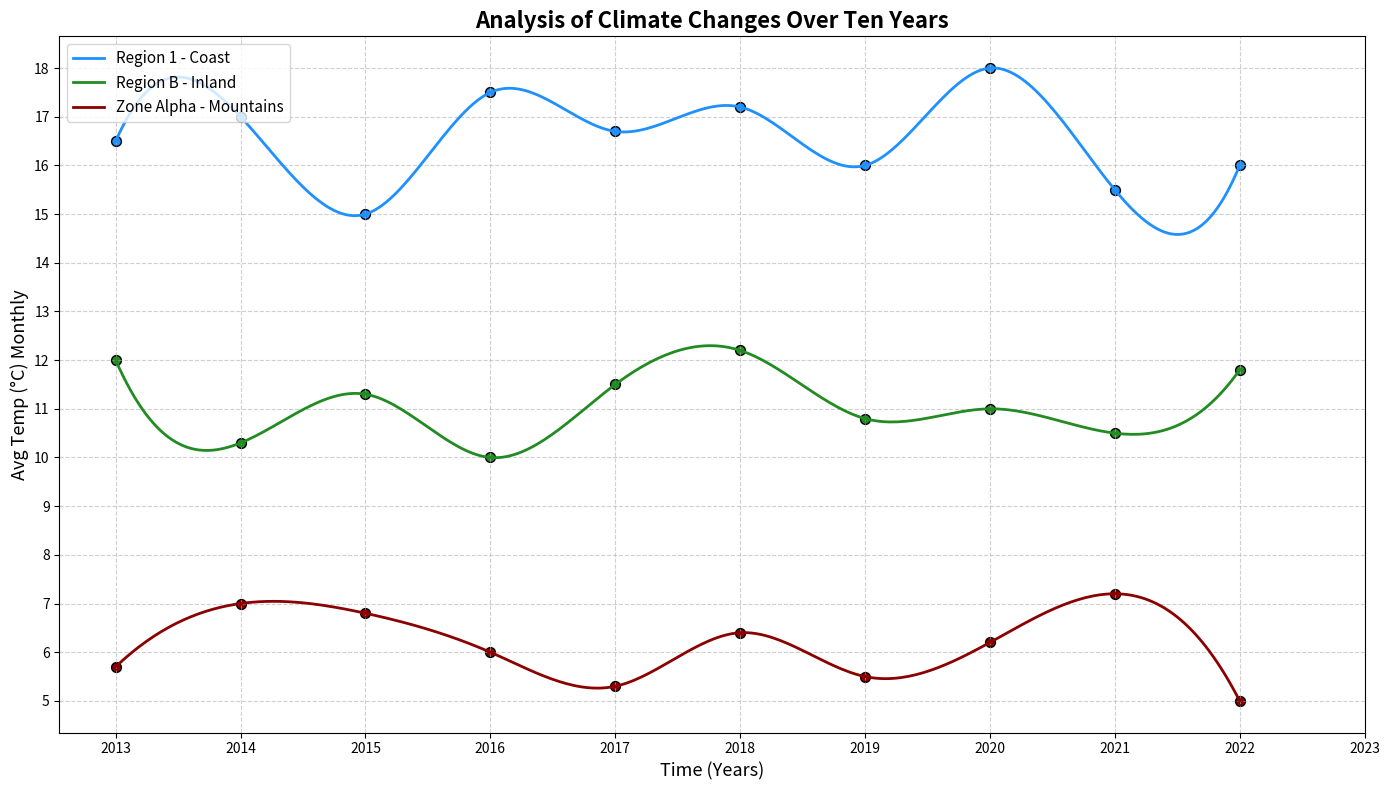

This figure's Python source:
import matplotlib.pyplot as plt
import numpy as np
from scipy.interpolate import make_interp_spline

years = np.arange(2013, 2023)
monthly_avg_temp_coastal = np.array([16.5, 17, 15, 17.5, 16.7, 17.2, 16, 18, 15.5, 16])
monthly_avg_temp_inland = np.array([12, 10.3, 11.3, 10, 11.5, 12.2, 10.8, 11, 10.5, 11.8])
monthly_avg_temp_mountain = np.array([5.7, 7, 6.8, 6, 5.3, 6.4, 5.5, 6.2, 7.2, 5])

coastal_spline = make_interp_spline(years, monthly_avg_temp_coastal, k=3)
inland_spline = make_interp_spline(years, monthly_avg_temp_inland, k=3)
mountain_spline = make_interp_spline(years, monthly_avg_temp_mountain, k=3)

years_smooth = np.linspace(years.min(), years.max(), 300)
coastal_temp_smooth = coastal_spline(years_smooth)
inland_temp_smooth = inland_spline(years_smooth)
mountain_temp_smooth = mountain_spline(years_smooth)

plt.figure(figsize=(14, 8))

# Randomly altered group labels
plt.plot(years_smooth, coastal_temp_smooth, label='Region 1 - Coast', color='dodgerblue', linewidth=2)
plt.plot(years_smooth, inland_temp_smooth, label='Region B - Inland', color='forestgreen', linewidth=2)
plt.plot(years_smooth, mountain_temp_smooth, label='Zone Alpha - Mountains', color='darkred', linewidth=2)

plt.scatter(years, monthly_avg_temp_coastal, color='dodgerblue', edgecolors='black', s=50)
plt.scatter(years, monthly_avg_temp_inland, color='forestgreen', edgecolors='black', s=50)
plt.scatter(years, monthly_avg_temp_mountain, color='darkred', edgecolors='black', s=50)

# Randomly altered title and labels
plt.title('Analysis of Climate Changes Over Ten Years', fontsize=16, fontweight='bold', loc='center')
plt.xlabel('Time (Years)', fontsize=13)
plt.ylabel('Avg Temp (°C) Monthly', fontsize=13)

plt.xticks(np.arange(2013, 2024, step=1))
plt.yticks(np.arange(5, 19, step=1))
plt.legend(loc='upper left', fontsize=11, frameon=True)
plt.grid(True, linestyle='--', alpha=0.6)
plt.tight_layout()

plt.show()
